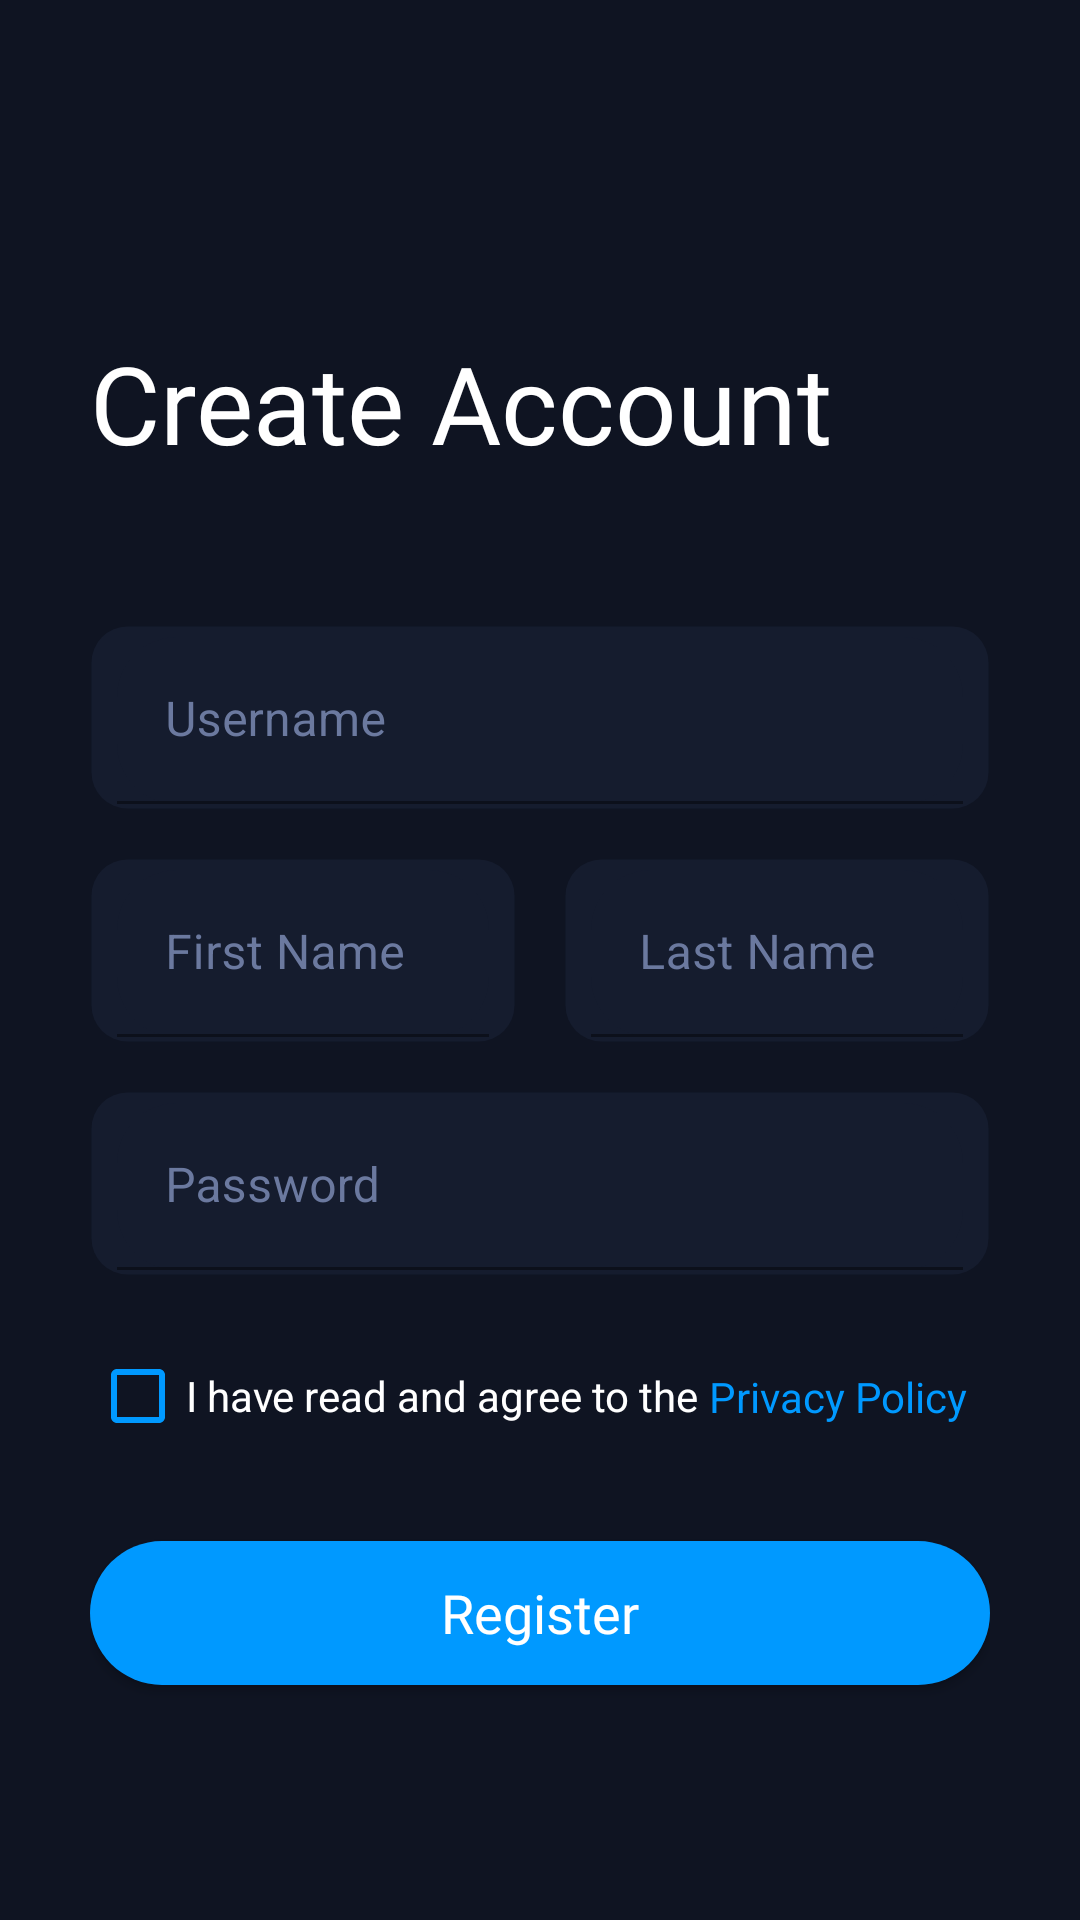

Write the Android layout XML for this screen, with the resource values it uses.
<!-- AndroidManifest.xml: application theme Theme.YtTest -->
<!-- res/layout/activity_sign_up.xml -->
<?xml version="1.0" encoding="utf-8"?>
<androidx.constraintlayout.widget.ConstraintLayout xmlns:android="http://schemas.android.com/apk/res/android"
    xmlns:app="http://schemas.android.com/apk/res-auto"
    xmlns:tools="http://schemas.android.com/tools"
    android:layout_width="match_parent"
    android:layout_height="match_parent"
    android:background="@color/bg"
    android:padding="30dp"
    tools:context=".Signup">














    <ImageButton
        android:id="@+id/backSignup"
        android:layout_width="wrap_content"
        android:layout_height="wrap_content"
        android:src="@drawable/back_icon"
        android:background="#00000000"
        app:layout_constraintStart_toStartOf="parent"
        app:layout_constraintTop_toTopOf="parent"
        android:visibility="gone"/>

    <TextView
        android:id="@+id/textView4"
        android:layout_width="wrap_content"
        android:layout_height="wrap_content"
        android:layout_marginTop="80dp"
        android:fontFamily="@font/plusjakarta_bold"
        android:text="Create Account"
        android:textColor="@color/text"
        android:textSize="36sp"
        app:layout_constraintStart_toStartOf="parent"
        app:layout_constraintTop_toTopOf="parent" />

    <Button
        android:id="@+id/btnRegister"
        android:layout_width="match_parent"
        android:layout_height="wrap_content"
        android:layout_marginTop="24dp"
        android:background="@drawable/primary_button"
        android:fontFamily="@font/plusjakarta_bold"
        android:letterSpacing="0"
        android:text="Register"
        android:textAllCaps="false"

        android:textColor="@color/btn_text"
        android:textSize="18sp"
        app:layout_constraintBottom_toBottomOf="parent"
        app:layout_constraintEnd_toEndOf="parent"
        app:layout_constraintStart_toStartOf="parent"
        app:layout_constraintTop_toBottomOf="@+id/checkBox"
        app:layout_constraintVertical_bias="0.007" />


    <CheckBox
        android:id="@+id/checkBox"
        android:layout_width="wrap_content"
        android:layout_height="wrap_content"
        android:layout_marginTop="16dp"
        android:text="I have read and agree to the "
        android:textColor="@color/white"
        app:layout_constraintStart_toStartOf="parent"
        android:buttonTint="@color/primary"
        app:layout_constraintTop_toBottomOf="@id/textInputLayout4" />

    <TextView
        android:id="@+id/linkPrivacyPolicy"
        android:layout_width="wrap_content"
        android:layout_height="wrap_content"
        android:text="Privacy Policy"
        android:clickable="true"
        android:focusable="true"
        android:textColor="@color/primary"
        app:layout_constraintTop_toTopOf="@id/checkBox"
        app:layout_constraintStart_toEndOf="@id/checkBox"
        app:layout_constraintBottom_toBottomOf="@id/checkBox"/>

    <LinearLayout
        android:id="@+id/layout8"
        android:layout_width="match_parent"
        android:layout_height="wrap_content"
        android:orientation="horizontal"
        app:layout_constraintEnd_toEndOf="parent"
        app:layout_constraintStart_toStartOf="parent"
        app:layout_constraintTop_toBottomOf="@id/textInputLayout3">

        <com.google.android.material.textfield.TextInputLayout
            android:id="@+id/textInputLayout7"
            android:layout_width="0dp"
            android:layout_height="match_parent"
            android:layout_marginTop="16dp"
            android:layout_marginEnd="8dp"
            android:layout_weight="0.5"
            android:textColorHint="@color/text_secondary"
            app:boxBackgroundColor="@color/text_box"
            android:background="@drawable/text_box_background"
            app:boxCornerRadiusBottomEnd="20dp"
            app:boxCornerRadiusBottomStart="20dp"
            app:boxCornerRadiusTopEnd="20dp"
            app:boxCornerRadiusTopStart="20dp"
            app:layout_constraintWidth_percent="0.5">

            <com.google.android.material.textfield.TextInputEditText
                android:id="@+id/textFirstName"
                android:layout_width="match_parent"
                android:layout_height="wrap_content"
                android:hint="First Name"
                android:textColor="@color/white" />
        </com.google.android.material.textfield.TextInputLayout>

        <com.google.android.material.textfield.TextInputLayout
            android:id="@+id/textInputLayout6"
            android:layout_width="0dp"
            android:layout_height="match_parent"
            android:layout_marginStart="8dp"
            android:layout_marginTop="16dp"
            android:textColorHint="@color/text_secondary"
            app:boxBackgroundColor="@color/text_box"
            android:background="@drawable/text_box_background"
            app:boxCornerRadiusBottomEnd="20dp"
            app:boxCornerRadiusBottomStart="20dp"
            app:boxCornerRadiusTopEnd="20dp"
            app:boxCornerRadiusTopStart="20dp"
            app:layout_constraintWidth_percent="0.5"
            android:layout_weight="0.5">

            <com.google.android.material.textfield.TextInputEditText
                android:id="@+id/textLastName"
                android:layout_width="match_parent"
                android:layout_height="wrap_content"
                android:hint="Last Name"
                android:textColor="@color/white" />
        </com.google.android.material.textfield.TextInputLayout>

    </LinearLayout>

    <com.google.android.material.textfield.TextInputLayout
        android:id="@+id/textInputLayout3"
        android:layout_width="match_parent"
        android:layout_height="wrap_content"
        android:layout_marginTop="50dp"
        android:textColorHint="@color/text_secondary"
        app:boxBackgroundColor="@color/text_box"
        android:background="@drawable/text_box_background"
        app:boxCornerRadiusBottomEnd="20dp"
        app:boxCornerRadiusBottomStart="20dp"
        app:boxCornerRadiusTopEnd="20dp"
        app:boxCornerRadiusTopStart="20dp"
        app:layout_constraintEnd_toEndOf="parent"
        app:layout_constraintStart_toStartOf="parent"
        app:layout_constraintTop_toBottomOf="@+id/textView4">

        <com.google.android.material.textfield.TextInputEditText
            android:id="@+id/textUsername"
            android:layout_width="match_parent"
            android:layout_height="wrap_content"
            android:hint="Username"

            android:textColor="@color/white" />
    </com.google.android.material.textfield.TextInputLayout>

    <com.google.android.material.textfield.TextInputLayout
        android:id="@+id/textInputLayout4"
        android:layout_width="match_parent"
        android:layout_height="wrap_content"
        android:layout_marginTop="16dp"
        android:textColorHint="@color/text_secondary"
        app:boxBackgroundColor="@color/text_box"
        android:background="@drawable/text_box_background"
        app:boxCornerRadiusBottomEnd="20dp"
        app:boxCornerRadiusBottomStart="20dp"
        app:boxCornerRadiusTopEnd="20dp"
        app:boxCornerRadiusTopStart="20dp"
        app:layout_constraintEnd_toEndOf="parent"
        app:layout_constraintStart_toStartOf="parent"
        app:layout_constraintTop_toBottomOf="@+id/textInputLayout5">

        <com.google.android.material.textfield.TextInputEditText
            android:id="@+id/textPassword"
            android:layout_width="match_parent"
            android:layout_height="wrap_content"
            android:hint="Password"
            android:textColor="@color/white" />
    </com.google.android.material.textfield.TextInputLayout>

    <com.google.android.material.textfield.TextInputLayout
        android:id="@+id/textInputLayout5"
        android:layout_width="match_parent"
        android:layout_height="wrap_content"
        android:layout_marginTop="16dp"
        android:textColorHint="@color/text_secondary"
        app:boxBackgroundColor="@color/text_box"
        android:background="@drawable/text_box_background"

        app:boxCornerRadiusBottomEnd="20dp"
        app:boxCornerRadiusBottomStart="20dp"
        app:boxCornerRadiusTopEnd="20dp"
        app:boxCornerRadiusTopStart="20dp"
        app:layout_constraintEnd_toEndOf="parent"
        app:layout_constraintStart_toStartOf="parent"
        app:layout_constraintTop_toBottomOf="@+id/layout8"
        android:visibility="gone">

        <com.google.android.material.textfield.TextInputEditText
            android:id="@+id/textEmail"
            android:layout_width="match_parent"
            android:layout_height="wrap_content"
            android:hint="Email"
            android:textColor="@color/white"/>
    </com.google.android.material.textfield.TextInputLayout>
</androidx.constraintlayout.widget.ConstraintLayout>
<!-- resources referenced by this layout -->
<resources>
  <color name="bg">#0F1422</color>
  <color name="btn_text">#FFFFFF</color>
  <color name="primary">#0099FF</color>
  <color name="text">#FFFFFF</color>
  <color name="text_box">#151C2E</color>
  <color name="text_secondary">#6B799F</color>
  <color name="white">#FFFFFFFF</color>
  <!-- drawable back_icon (drawable) -->
  <vector xmlns:android="http://schemas.android.com/apk/res/android"
      android:width="36dp"
      android:height="36dp"
      android:viewportWidth="24"
      android:viewportHeight="24">
    <path
        android:pathData="M15,18L9.315,12.707C8.895,12.317 8.895,11.683 9.315,11.293L15,6"
        android:strokeWidth="1.5"
        android:strokeColor="@color/white"
        android:strokeLineCap="round"/>
  </vector>
  <!-- drawable primary_button (drawable) -->
  <?xml version="1.0" encoding="utf-8"?>
  <ripple xmlns:android="http://schemas.android.com/apk/res/android"
      android:color="?attr/colorControlHighlight">
      <item android:state_enabled="true">
          <shape android:shape="rectangle">
              <solid android:color="@color/button_disabled"/>
              <corners android:radius="100dp"/>
          </shape>
      </item>
  
      <item android:state_enabled="false">
          <shape android:shape="rectangle">
              <solid android:color="@color/primary"/>
              <corners android:radius="100dp"/>
          </shape>
      </item>
  </ripple>
  <!-- drawable text_box_background (drawable) -->
  <?xml version="1.0" encoding="utf-8"?>
  <shape xmlns:android="http://schemas.android.com/apk/res/android">
      <solid android:color="@color/text_box"/>
  
      <padding android:left="9dp"
          android:top="4dp"
          android:right="9dp"
          android:bottom="2dp"
          />
  
      <corners
          android:radius="12dp"
          />
  
      <stroke
          android:color="@color/text_box_outline"
          android:width="1dp"
          />
  </shape>
  <style name="Theme.YtTest" parent="Theme.MaterialComponents.DayNight.NoActionBar">
          
          <item name="colorPrimary">@color/primary</item>
          <item name="colorPrimaryVariant">@color/purple_700</item>
          <item name="colorOnPrimary">@color/white</item>
          
          <item name="colorSecondary">@color/teal_200</item>
          <item name="colorSecondaryVariant">@color/teal_700</item>
          <item name="colorOnSecondary">@color/black</item>
          
          <item name="android:statusBarColor">@android:color/black</item>
          
  
          // Fix later transparent status bar
  
  
          <item name="android:windowLightStatusBar">false</item>
  
  
  
      </style>
  <color name="button_disabled">#131826</color>
  
  
  
  
      // gradient
  <color name="text_box_outline">#00293044</color>
  
  
  
      // progress bar
  <color name="purple_700">#FF3700B3</color>
  <color name="teal_200">#FF03DAC5</color>
  <color name="teal_700">#FF018786</color>
  <color name="black">#FF000000</color>
</resources>
